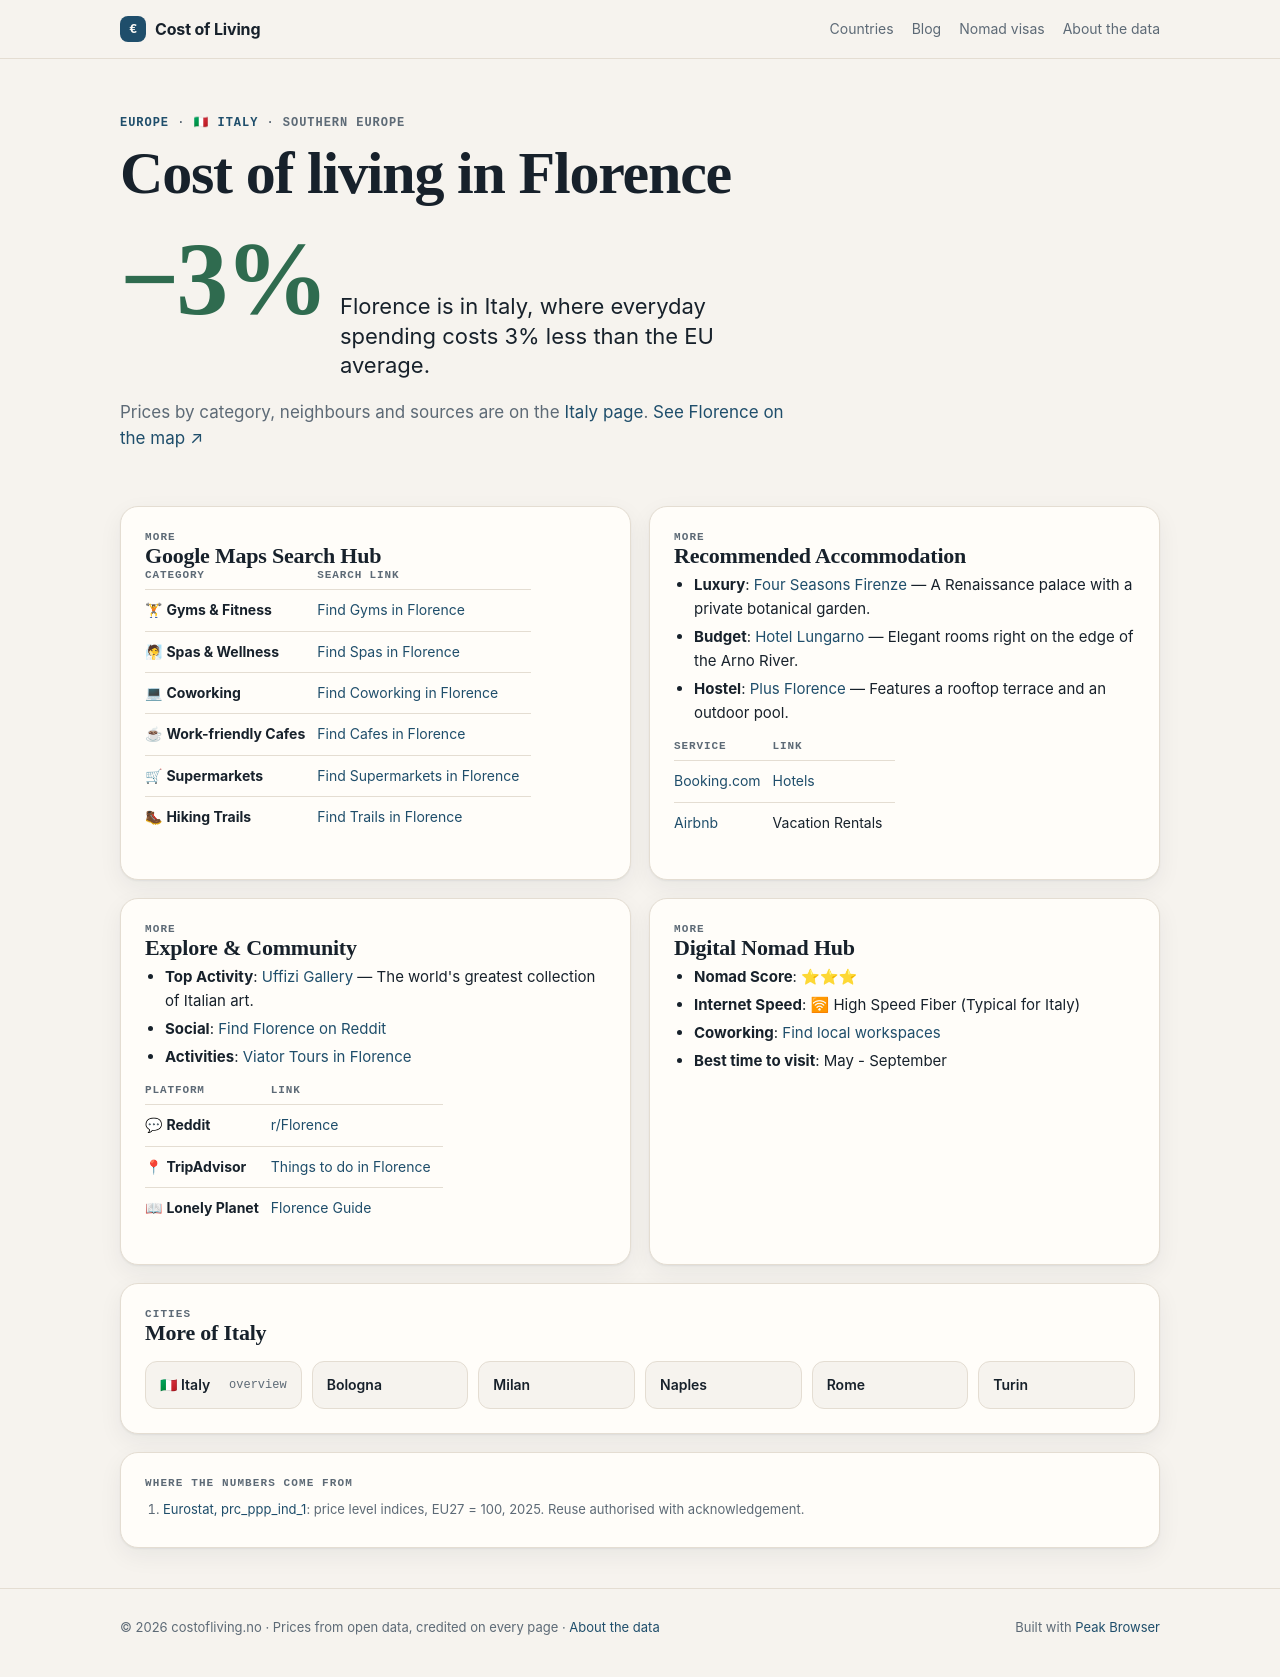

repository: Designrpros/CostOfLiving · page: italy/cities/florence/index.html · generator: mkdocs

---
title: 🏙 Florence - Italy
description: Cost of Living in Florence
---

# 🏙 Florence

<iframe width="100%" height="300" frameborder="0" scrolling="no" marginheight="0" marginwidth="0" src="https://maps.google.com/maps?q=Florence,Italy&t=&z=12&ie=UTF8&iwloc=&output=embed"></iframe>

## 📊 Cost of Living

| Category | Price | EUR |
|----------|-------|-----|
| Rent (center) | 1,200€ | ~1,200€ |
| Meal | 14€ | ~14€ |
| Beer (0.5L) | 5€ | ~5€ |
| Cappuccino | 1.80€ | ~1.80€ |
| Transport | 1.50€ | ~1.50€ |
| Cinema | 9€ | ~9€ |

## 📍 Google Maps Search Hub

| Category | Search Link |
|----------|-------------|
| 🏋 **Gyms & Fitness** | [Find Gyms in Florence](https://www.google.com/maps/search/Gym+and+Workout+in+Florence) |
| 🧖 **Spas & Wellness** | [Find Spas in Florence](https://www.google.com/maps/search/Spa+and+Wellness+in+Florence) |
| 💻 **Coworking** | [Find Coworking in Florence](https://www.google.com/maps/search/Coworking+Spaces+in+Florence) |
| ☕ **Work-friendly Cafes** | [Find Cafes in Florence](https://www.google.com/maps/search/laptop+friendly+cafes+in+Florence) |
| 🛒 **Supermarkets** | [Find Supermarkets in Florence](https://www.google.com/maps/search/supermarket+in+Florence) |
| 🥾 **Hiking Trails** | [Find Trails in Florence](https://www.google.com/maps/search/Hiking+Trails+in+Florence) |

## 🏨 Recommended Accommodation
- **Luxury**: [Four Seasons Firenze](https://www.booking.com/searchresults.html?ss=Four Seasons Firenze Florence) — A Renaissance palace with a private botanical garden.
- **Budget**: [Hotel Lungarno](https://www.booking.com/searchresults.html?ss=Hotel Lungarno Florence) — Elegant rooms right on the edge of the Arno River.
- **Hostel**: [Plus Florence](https://www.booking.com/searchresults.html?ss=Plus Florence Florence) — Features a rooftop terrace and an outdoor pool.

| Service | Link |
|---------|------|
| [Booking.com](https://www.booking.com/searchresults.html?ss=Florence) | [Hotels](https://www.booking.com/searchresults.html?ss=Florence) |
| [Airbnb](https://www.airbnb.com/s/Florence--Italy) | Vacation Rentals |

## 🧭 Explore & Community
- **Top Activity**: [Uffizi Gallery](https://www.tripadvisor.com/Search?q=Uffizi Gallery Florence) — The world's greatest collection of Italian art.
- **Social**: [Find Florence on Reddit](https://www.reddit.com/r/Florence/)
- **Activities**: [Viator Tours in Florence](https://www.viator.com/searchResults/all?text=Florence)

| Platform | Link |
|----------|------|
| 💬 **Reddit** | [r/Florence](https://www.reddit.com/r/Florence/) |
| 📍 **TripAdvisor** | [Things to do in Florence](https://www.tripadvisor.com/Search?q=Florence) |
| 📖 **Lonely Planet** | [Florence Guide](https://www.lonelyplanet.com/search?q=Florence) |

## 🚀 Digital Nomad Hub

- **Nomad Score**: ⭐⭐⭐
- **Internet Speed**: 🛜 High Speed Fiber (Typical for Italy)
- **Coworking**: [Find local workspaces](https://www.google.com/maps/search/Florence+Coworking/)
- **Best time to visit**: May - September

## ← Back
[Back to Italy overview](../index.md)

*Data: Numbeo.com, March 2026*
